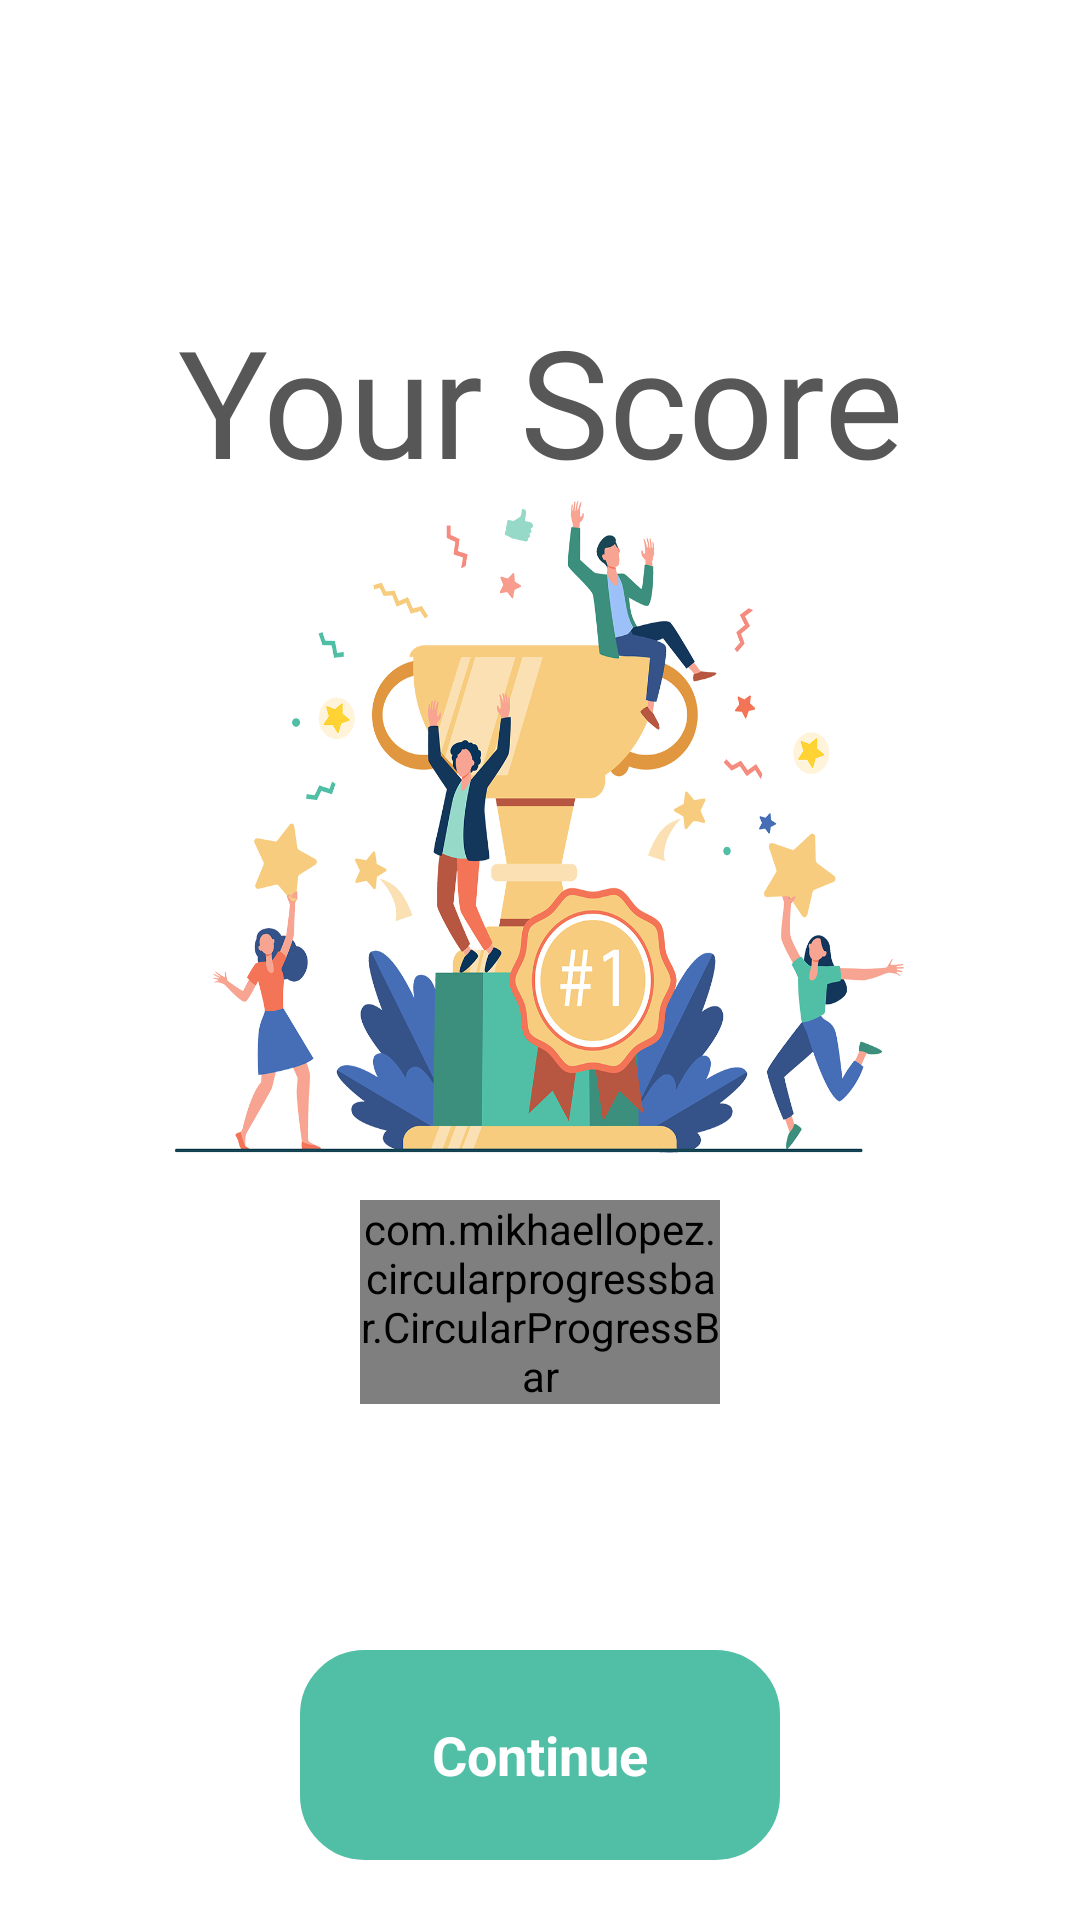

The Android layout XML behind this screen, and the referenced resources:
<!-- AndroidManifest.xml: application theme Theme.LearnWordsApp -->
<!-- res/layout/activity_quiz_end.xml -->
<?xml version="1.0" encoding="utf-8"?>
<RelativeLayout xmlns:android="http://schemas.android.com/apk/res/android"
    xmlns:app="http://schemas.android.com/apk/res-auto"
    xmlns:tools="http://schemas.android.com/tools"
    android:layout_width="match_parent"
    android:layout_height="match_parent"
    android:background="@color/backgroundWhite"
    tools:context="QuizEndActivity"
    android:gravity="center_horizontal">

    <TextView
        android:layout_width="match_parent"
        android:layout_height="wrap_content"
        android:layout_marginTop="100dp"
        android:fontFamily="@font/lato"
        android:gravity="center"
        android:text="@string/your_score"
        android:textColor="@color/darkGray"
        android:textSize="50sp" />

    <ImageView
        android:layout_width="333dp"
        android:layout_height="295dp"
        android:layout_centerHorizontal="true"
        android:layout_marginTop="120dp"
        android:background="@drawable/end_quiz"
        android:foregroundGravity="center"
        android:gravity="center_horizontal" />

    <RelativeLayout
        android:layout_width="120dp"
        android:layout_height="120dp"
        android:layout_centerHorizontal="true"
        android:layout_marginStart="100dp"
        android:layout_marginTop="400dp">

        <com.mikhaellopez.circularprogressbar.CircularProgressBar
            android:id="@+id/circularProgressBar"
            android:layout_width="wrap_content"
            android:layout_height="wrap_content"
            app:cpb_background_progressbar_color="@color/red"
            app:cpb_background_progressbar_width="10dp"
            app:cpb_progress_direction="to_right"
            app:cpb_progress_max="20"
            app:cpb_progressbar_color="@color/green"
            app:cpb_progressbar_width="10dp"
            app:cpb_round_border="false" />

        <TextView
            android:id="@+id/resultText"
            android:layout_width="wrap_content"
            android:layout_height="wrap_content"
            android:layout_centerInParent="true"
            android:fontFamily="@font/lato"
            android:textColor="@color/darkGray"
            android:textSize="20sp" />

    </RelativeLayout>

    <LinearLayout
        android:id="@+id/exitBtn"
        android:layout_width="match_parent"
        android:layout_height="70dp"
        android:layout_marginStart="100dp"
        android:layout_marginLeft="80dp"
        android:layout_marginTop="550dp"
        android:layout_marginEnd="100dp"
        android:layout_marginRight="80dp"
        android:background="@drawable/next_btn_quiz"
        android:backgroundTint="@color/lightMint"
        android:gravity="center">

        <TextView
            android:layout_width="wrap_content"
            android:layout_height="wrap_content"
            android:layout_gravity="center"
            android:text="@string/cont"
            android:textColor="@color/white"
            android:textSize="18sp"
            android:textStyle="bold" />
    </LinearLayout>
</RelativeLayout>
<!-- resources referenced by this layout -->
<resources>
  <color name="backgroundWhite">#FFFFFF</color>
  <color name="darkGray">#575757</color>
  <color name="green">#5BC85F</color>
  <color name="lightMint">#51BFA6</color>
  <color name="red">#F14D41</color>
  <color name="white">#FFFFFF</color>
  <!-- drawable end_quiz: png bitmap (drawable, 488207 bytes) -->
  <!-- drawable next_btn_quiz (drawable) -->
  <?xml version="1.0" encoding="utf-8"?>
  <shape android:shape="rectangle" xmlns:android="http://schemas.android.com/apk/res/android">
  
      <stroke android:width="3dp" android:color="#30b798"/>
  
      <corners android:radius="20dp"/>
  
  </shape>
  <string name="cont">Continue</string>
  <string name="your_score">Your Score</string>
  <style name="Theme.LearnWordsApp" parent="Theme.MaterialComponents.DayNight.NoActionBar">
          
  
  
          <item name="colorOnPrimary">@color/backgroundWhite</item>
          
  
  
  
          
          <item name="android:navigationBarColor">@color/backgroundWhite</item>
          <item name="android:statusBarColor" tools:targetApi="l">?attr/colorOnBackground</item>
          
      </style>
</resources>
